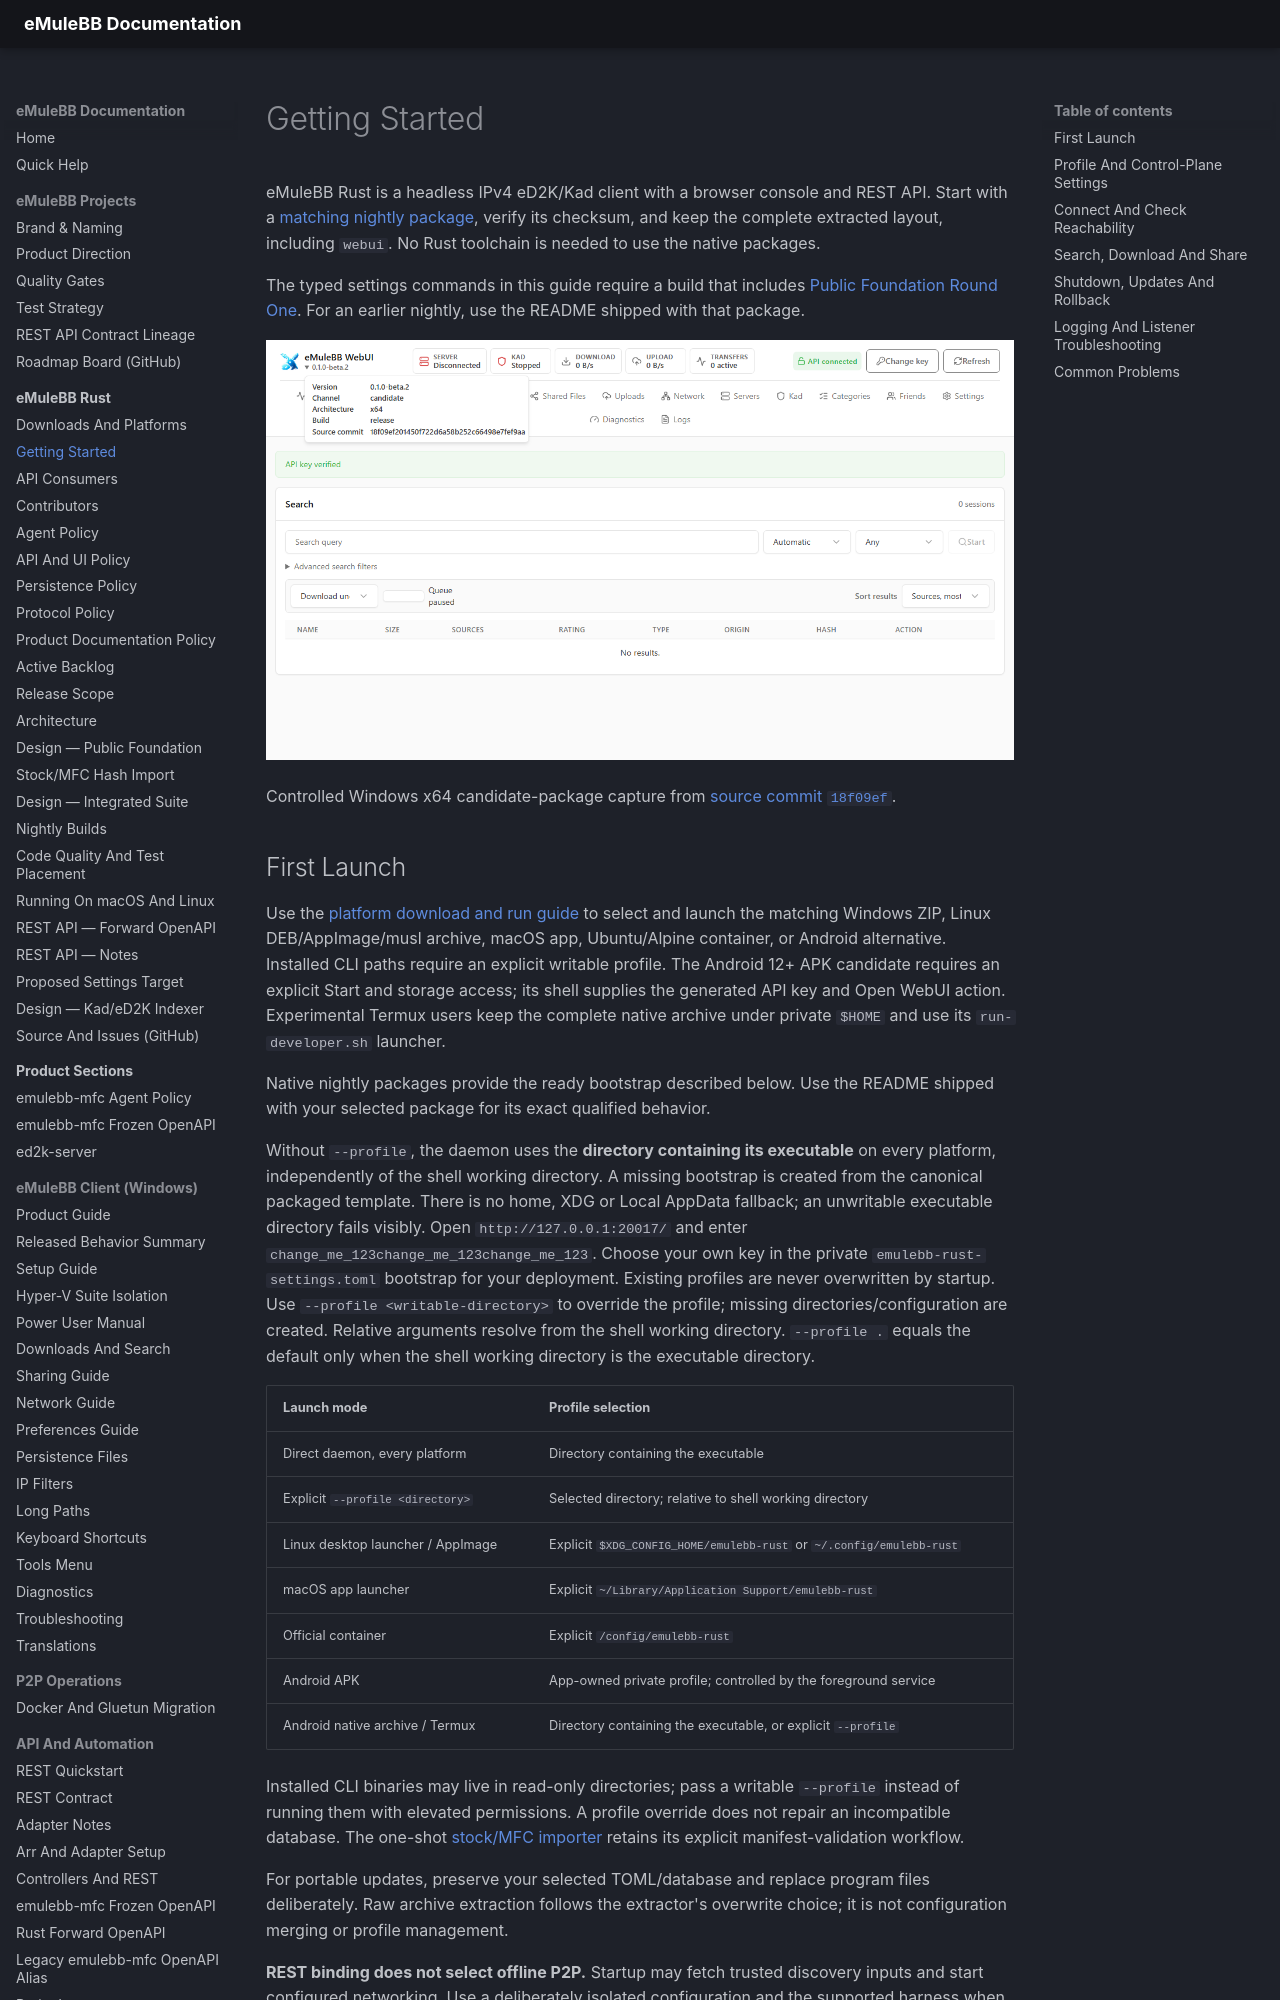

repository: emulebb/emulebb-tooling · page: products/emulebb-rust/reference/GUIDE-GETTING-STARTED/index.html · generator: mkdocs

# Getting Started

eMuleBB Rust is a headless IPv4 eD2K/Kad client with a browser console and REST
API. Start with a [matching nightly package](GUIDE-DOWNLOADS-PLATFORMS.md), verify
its checksum, and keep the complete extracted layout, including `webui`. No Rust
toolchain is needed to use the native packages.

The typed settings commands in this guide require a build that includes
[Public Foundation Round One](../design/PUBLIC-FOUNDATION.md). For an earlier
nightly, use the README shipped with that package.

![eMuleBB Rust WebUI Search view](../../../assets/emulebb-rust/webui-eac9b37a6e20.png){ width="1280" height="720" }

Controlled Windows x64 candidate-package capture from
[source commit `18f09ef`](https://github.com/emulebb/emulebb-rust/commit/18f09ef201450f722d6a58b252c66498e7fef9aa).

## First Launch

Use the [platform download and run guide](GUIDE-DOWNLOADS-PLATFORMS.md) to select
and launch the matching Windows ZIP, Linux DEB/AppImage/musl archive, macOS app,
Ubuntu/Alpine container, or Android alternative. Installed CLI paths require an
explicit writable profile. The Android 12+ APK candidate requires an explicit Start and
storage access; its shell supplies the generated API key and Open WebUI action.
Experimental Termux users keep the complete native archive under private
`$HOME` and use its `run-developer.sh` launcher.

Native nightly packages provide the ready bootstrap described below. Use the
README shipped with your selected package for its exact qualified behavior.

Without `--profile`, the daemon uses the **directory containing its executable**
on every platform, independently of the shell working directory. A missing
bootstrap is created from the canonical packaged template. There is no home,
XDG or Local AppData fallback; an unwritable executable directory fails visibly.
Open `http://127.0.0.1:20017/` and enter
`change_me_123change_me_123change_me_123`. Choose your own key in the private
`emulebb-rust-settings.toml` bootstrap for your deployment. Existing profiles are never
overwritten by startup. Use `--profile <writable-directory>` to override the
profile; missing directories/configuration are created. Relative arguments
resolve from the shell working directory. `--profile .` equals the default only
when the shell working directory is the executable directory.

| Launch mode | Profile selection |
| --- | --- |
| Direct daemon, every platform | Directory containing the executable |
| Explicit `--profile <directory>` | Selected directory; relative to shell working directory |
| Linux desktop launcher / AppImage | Explicit `$XDG_CONFIG_HOME/emulebb-rust` or `~/.config/emulebb-rust` |
| macOS app launcher | Explicit `~/Library/Application Support/emulebb-rust` |
| Official container | Explicit `/config/emulebb-rust` |
| Android APK | App-owned private profile; controlled by the foreground service |
| Android native archive / Termux | Directory containing the executable, or explicit `--profile` |

Installed CLI binaries may live in read-only directories; pass a writable
`--profile` instead of running them with elevated permissions. A profile
override does not repair an incompatible database.
The one-shot [stock/MFC importer](GUIDE-PROFILE-IMPORT.md) retains its explicit
manifest-validation workflow.

For portable updates, preserve your selected TOML/database and replace program
files deliberately. Raw archive extraction follows the extractor's overwrite
choice; it is not configuration merging or profile management.

**REST binding does not select offline P2P.** Startup may fetch trusted discovery
inputs and start configured networking. Use a deliberately isolated configuration
and the supported harness when testing offline; a first launch is not that harness.
